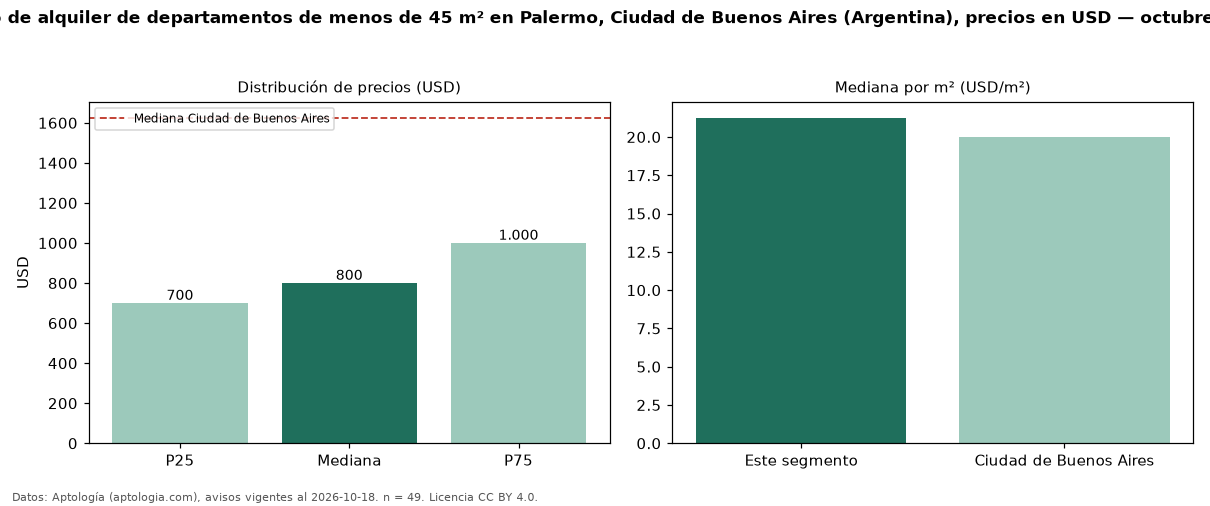

The table this chart was drawn from, first rows:
seccion, metrica, valor, moneda, n
filtro, area1, de menos de 45 m², , 49
precio, p25, 700.0, USD, 49
precio, mediana, 800.0, USD, 49
precio, p75, 1000, USD, 49
precio, minimo, 500.0, USD, 49
precio, maximo, 1500, USD, 49
m2, mediana_precio_m2, 21.25, USD, 49
m2, area_mediana_m2, 37.0, m2, 49
banos, mediana_banos, 1.0, , 
habitaciones, 1, 850.0, USD, 27
ciudad, mediana_ciudad_referencia, 1625, USD, 
ciudad, mediana_m2_ciudad, 20.0, USD, 
fuente, fecha_datos, 2026-10-18, , 
fuente, atribucion, https://www.aptologia.com/ar, , 
fuente, licencia, CC BY 4.0, , 
